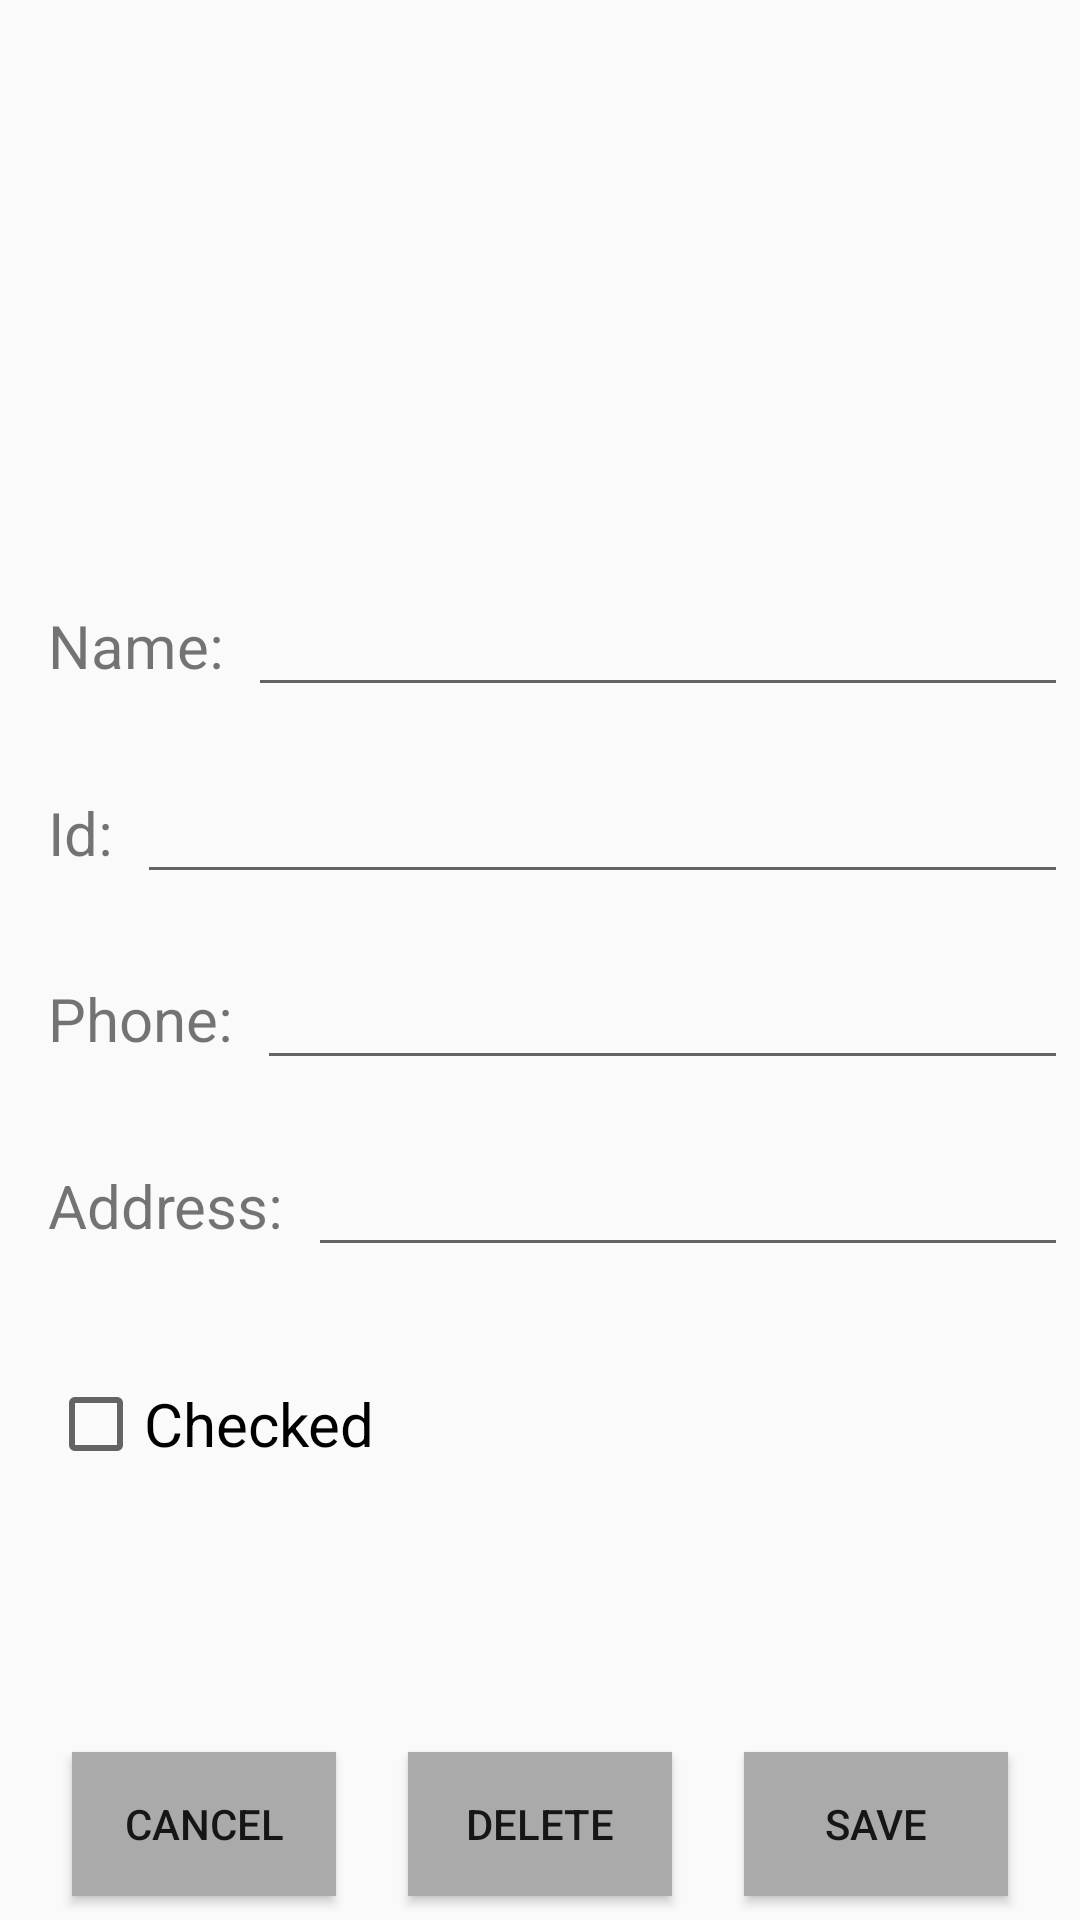

Layout XML and referenced resources for this Android screen:
<!-- AndroidManifest.xml: application theme Theme.StudentsApp -->
<!-- res/layout/activity_edit_student.xml -->
<?xml version="1.0" encoding="utf-8"?>
<androidx.constraintlayout.widget.ConstraintLayout xmlns:android="http://schemas.android.com/apk/res/android"
    xmlns:app="http://schemas.android.com/apk/res-auto"
    xmlns:tools="http://schemas.android.com/tools"
    android:id="@+id/main"
    android:layout_width="match_parent"
    android:layout_height="match_parent"
    tools:context=".EditStudentActivity">

    <ImageView
        android:id="@+id/ivEditStudentProfileImage"
        android:layout_width="100dp"
        android:layout_height="100dp"
        android:layout_marginStart="16dp"
        android:contentDescription="@string/profile_image_description"
        app:layout_constraintBottom_toTopOf="@+id/tvEditStudentNameTag"
        app:layout_constraintStart_toStartOf="parent"
        app:layout_constraintTop_toTopOf="parent"
        tools:ignore="ImageContrastCheck" />

    <Button
        android:id="@+id/btnEditStudentSave"
        android:layout_width="wrap_content"
        android:layout_height="wrap_content"
        android:layout_marginBottom="8dp"
        android:background="@android:color/darker_gray"
        android:text="@string/save_action"
        app:layout_constraintBottom_toBottomOf="parent"
        app:layout_constraintEnd_toEndOf="parent"
        app:layout_constraintHorizontal_bias="0.5"
        app:layout_constraintStart_toEndOf="@+id/btnEditStudentDelete"
        tools:ignore="TextContrastCheck" />

    <Button
        android:id="@+id/btnEditStudentCancel"
        android:layout_width="wrap_content"
        android:layout_height="wrap_content"
        android:layout_marginBottom="8dp"
        android:background="@android:color/darker_gray"
        android:text="@string/cancel_action"
        app:layout_constraintBottom_toBottomOf="parent"
        app:layout_constraintEnd_toStartOf="@+id/btnEditStudentDelete"
        app:layout_constraintHorizontal_bias="0.5"
        app:layout_constraintStart_toStartOf="parent"
        tools:ignore="TextContrastCheck" />

    <Button
        android:id="@+id/btnEditStudentDelete"
        android:layout_width="wrap_content"
        android:layout_height="wrap_content"
        android:layout_marginBottom="8dp"
        android:background="@android:color/darker_gray"
        android:text="@string/delete_action"
        app:layout_constraintBottom_toBottomOf="parent"
        app:layout_constraintEnd_toStartOf="@+id/btnEditStudentSave"
        app:layout_constraintHorizontal_bias="0.5"
        app:layout_constraintStart_toEndOf="@+id/btnEditStudentCancel"
        tools:ignore="TextContrastCheck" />

    <TextView
        android:id="@+id/tvEditStudentNameTag"
        android:layout_width="wrap_content"
        android:layout_height="wrap_content"
        android:layout_marginStart="16dp"
        android:layout_marginTop="31dp"
        android:labelFor="@id/etEditStudentName"
        android:text="@string/name_tag"
        android:textSize="20sp"
        app:layout_constraintBottom_toTopOf="@+id/tvEditStudentIdTag"
        app:layout_constraintStart_toStartOf="parent"
        app:layout_constraintTop_toBottomOf="@+id/ivEditStudentProfileImage" />

    <TextView
        android:id="@+id/tvEditStudentIdTag"
        android:layout_width="wrap_content"
        android:layout_height="wrap_content"
        android:layout_marginStart="16dp"
        android:labelFor="@id/etEditStudentId"
        android:text="@string/id_tag"
        android:textSize="20sp"
        app:layout_constraintBottom_toTopOf="@+id/tvEditStudentPhoneTag"
        app:layout_constraintStart_toStartOf="parent"
        app:layout_constraintTop_toBottomOf="@+id/tvEditStudentNameTag" />

    <TextView
        android:id="@+id/tvEditStudentPhoneTag"
        android:layout_width="wrap_content"
        android:layout_height="wrap_content"
        android:layout_marginStart="16dp"
        android:labelFor="@id/etEditStudentPhone"
        android:text="@string/phone_tag"
        android:textSize="20sp"
        app:layout_constraintBottom_toTopOf="@+id/tvEditStudentAddressTag"
        app:layout_constraintStart_toStartOf="parent"
        app:layout_constraintTop_toBottomOf="@+id/tvEditStudentIdTag" />

    <TextView
        android:id="@+id/tvEditStudentAddressTag"
        android:layout_width="wrap_content"
        android:layout_height="wrap_content"
        android:layout_marginStart="16dp"
        android:labelFor="@id/etEditStudentAddress"
        android:text="@string/address_tag"
        android:textSize="20sp"
        app:layout_constraintBottom_toTopOf="@+id/cbEditStudentCheckStatusTag"
        app:layout_constraintStart_toStartOf="parent"
        app:layout_constraintTop_toBottomOf="@+id/tvEditStudentPhoneTag" />

    <CheckBox
        android:id="@+id/cbEditStudentCheckStatusTag"
        android:layout_width="wrap_content"
        android:layout_height="wrap_content"
        android:layout_marginStart="16dp"
        android:layout_marginBottom="50dp"
        android:minHeight="48dp"
        android:text="@string/checked_status_tag"
        android:textSize="20sp"
        app:layout_constraintBottom_toTopOf="@+id/btnEditStudentCancel"
        app:layout_constraintStart_toStartOf="parent"
        app:layout_constraintTop_toBottomOf="@+id/tvEditStudentAddressTag" />

    <EditText
        android:id="@+id/etEditStudentName"
        android:layout_width="0dp"
        android:layout_height="wrap_content"
        android:layout_marginStart="8dp"
        android:layout_marginEnd="4dp"
        android:autofillHints="@string/name_tag"
        android:ems="10"
        android:inputType="text"
        android:singleLine="true"
        android:textSize="20sp"
        app:layout_constraintBaseline_toBaselineOf="@+id/tvEditStudentNameTag"
        app:layout_constraintEnd_toEndOf="parent"
        app:layout_constraintStart_toEndOf="@+id/tvEditStudentNameTag"
        app:layout_constraintWidth_max="488dp" />

    <EditText
        android:id="@+id/etEditStudentId"
        android:layout_width="0dp"
        android:layout_height="wrap_content"
        android:layout_marginStart="8dp"
        android:layout_marginEnd="4dp"
        android:autofillHints="@string/id_tag"
        android:digits="0123456789"
        android:ems="10"
        android:inputType="number"
        android:singleLine="true"
        android:textSize="20sp"
        app:layout_constraintBaseline_toBaselineOf="@+id/tvEditStudentIdTag"
        app:layout_constraintEnd_toEndOf="parent"
        app:layout_constraintStart_toEndOf="@+id/tvEditStudentIdTag"
        app:layout_constraintWidth_max="488dp" />

    <EditText
        android:id="@+id/etEditStudentPhone"
        android:layout_width="0dp"
        android:layout_height="wrap_content"
        android:layout_marginStart="8dp"
        android:layout_marginEnd="4dp"
        android:autofillHints="@string/phone_tag"
        android:ems="10"
        android:inputType="phone"
        android:singleLine="true"
        android:textSize="20sp"
        app:layout_constraintBaseline_toBaselineOf="@+id/tvEditStudentPhoneTag"
        app:layout_constraintEnd_toEndOf="parent"
        app:layout_constraintHorizontal_bias="0.0"
        app:layout_constraintStart_toEndOf="@+id/tvEditStudentPhoneTag"
        app:layout_constraintWidth_max="488dp" />

    <EditText
        android:id="@+id/etEditStudentAddress"
        android:layout_width="0dp"
        android:layout_height="wrap_content"
        android:layout_marginStart="8dp"
        android:layout_marginEnd="4dp"
        android:autofillHints="@string/address_tag"
        android:ems="10"
        android:inputType="text"
        android:singleLine="true"
        android:textSize="20sp"
        app:layout_constraintBaseline_toBaselineOf="@+id/tvEditStudentAddressTag"
        app:layout_constraintEnd_toEndOf="parent"
        app:layout_constraintStart_toEndOf="@+id/tvEditStudentAddressTag"
        app:layout_constraintWidth_max="488dp" />

</androidx.constraintlayout.widget.ConstraintLayout>
<!-- resources referenced by this layout -->
<resources>
  <string name="address_tag">Address:</string>
  <string name="cancel_action">Cancel</string>
  <string name="checked_status_tag">Checked</string>
  <string name="delete_action">Delete</string>
  <string name="id_tag">Id:</string>
  <string name="name_tag">Name:</string>
  <string name="phone_tag">Phone:</string>
  <string name="profile_image_description">Profile image</string>
  <string name="save_action">Save</string>
  <style name="Theme.StudentsApp" parent="Base.Theme.StudentsApp" />
  <style name="Base.Theme.StudentsApp" parent="Theme.AppCompat.Light.NoActionBar">
          
          
      </style>
</resources>
